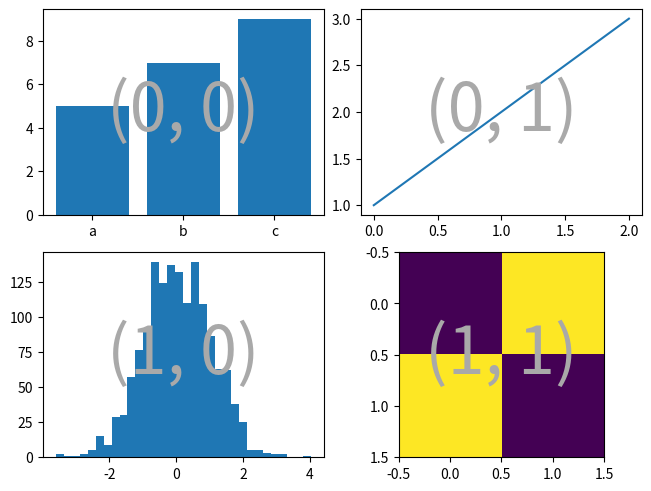

Generate this figure with matplotlib:
import matplotlib.pyplot as plt
import numpy as np


def identify_axes(ax_dict, fontsize=48):
    kw = dict(ha="center", va="center", fontsize=fontsize, color="darkgrey")
    for k, ax in ax_dict.items():
        ax.text(0.5, 0.5, k,
    transform=ax.transAxes, **kw)
    
np.random.seed(19680801)
hist_data = np.random.randn(1_500)

fig = plt.figure(constrained_layout=True)
ax_array = fig.subplots(2, 2, squeeze=False)

ax_array[0, 0].bar(["a", "b", "c"], [5, 7, 9])
ax_array[0, 1].plot([1, 2, 3])
ax_array[1, 0].hist(hist_data, bins="auto")
ax_array[1, 1].imshow([[1, 2], [2, 1]])


identify_axes(
    {(j, k): a for j, r in enumerate(ax_array) for k, a in enumerate(r)},
)

plt.show()
